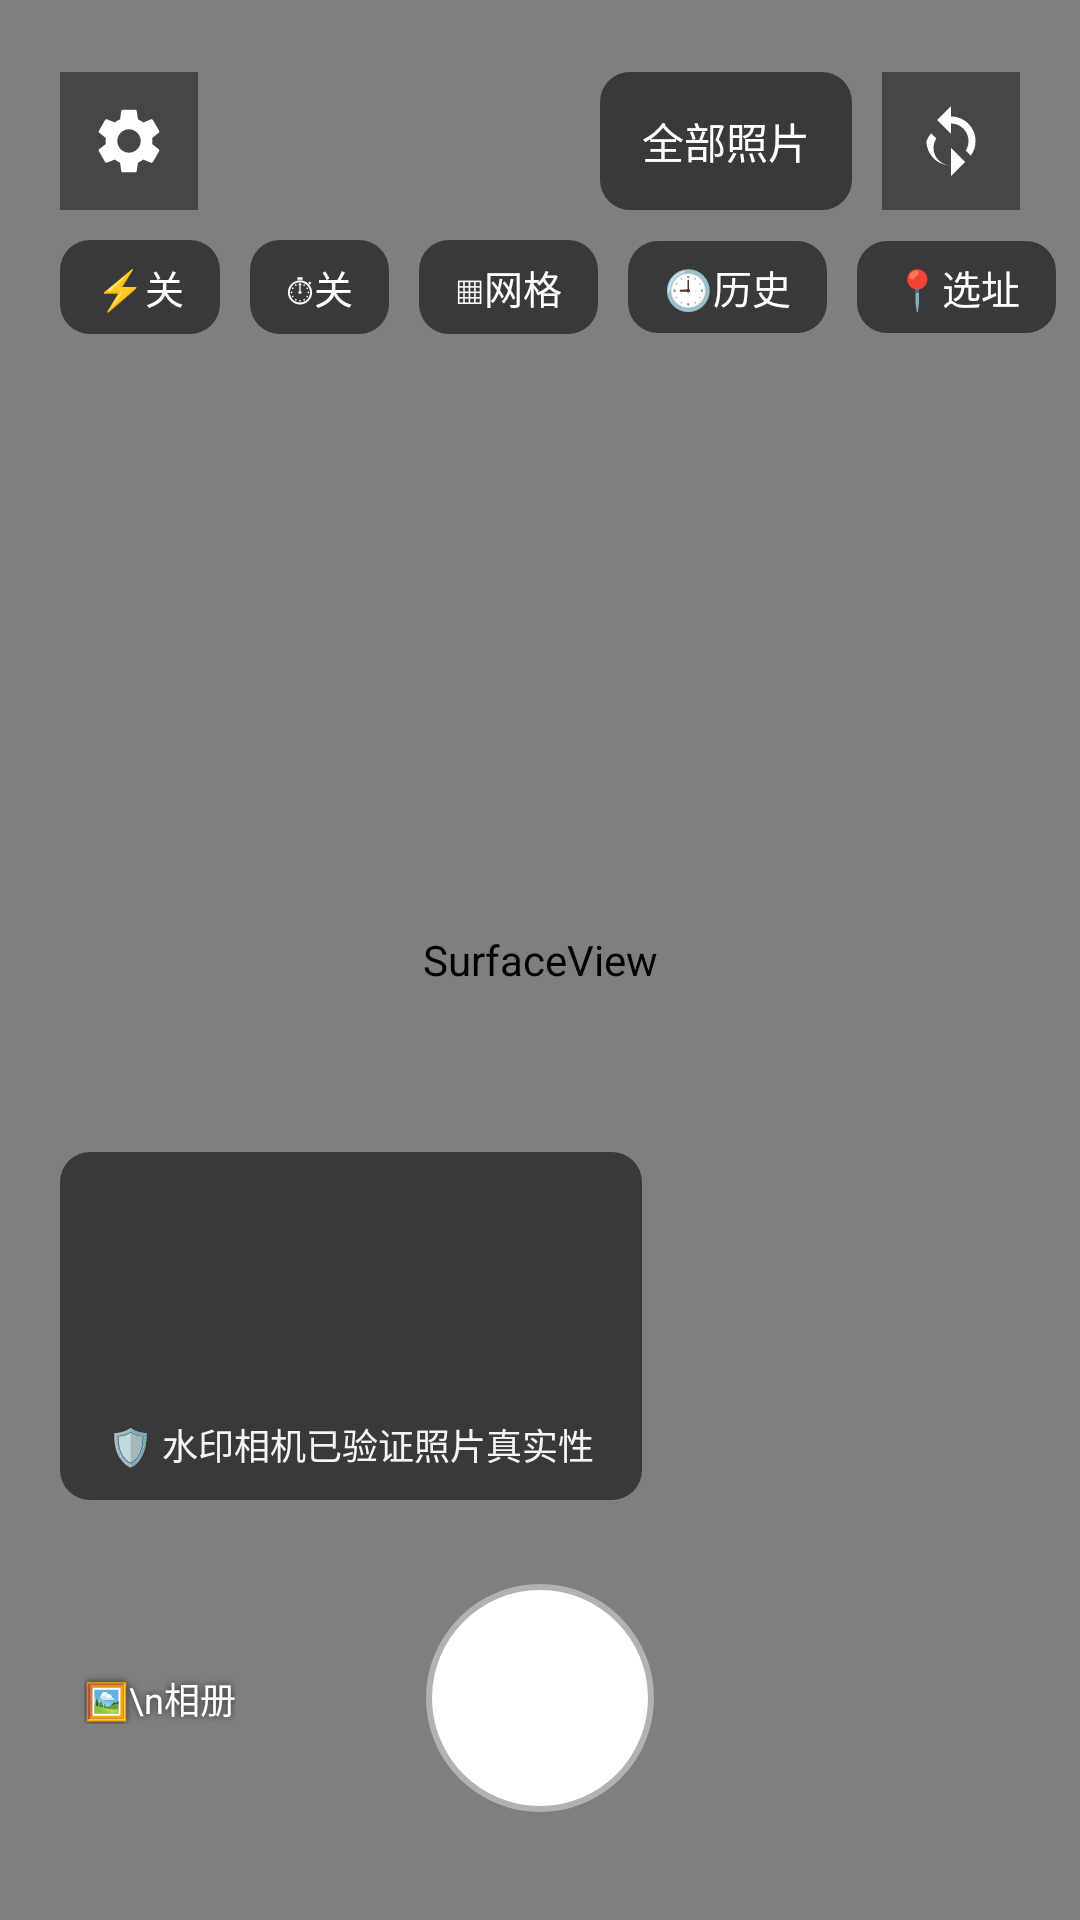

Layout XML and referenced resources for this Android screen:
<!-- AndroidManifest.xml: application theme AppTheme -->
<!-- res/layout/activity_main.xml -->
<?xml version="1.0" encoding="utf-8"?>
<FrameLayout xmlns:android="http://schemas.android.com/apk/res/android"
    android:layout_width="match_parent"
    android:layout_height="match_parent"
    android:keepScreenOn="true">

    <SurfaceView
        android:id="@+id/surface"
        android:layout_width="match_parent"
        android:layout_height="match_parent"/>

    
    <com.victory.easywatermark.GridOverlay
        android:id="@+id/grid"
        android:layout_width="match_parent"
        android:layout_height="match_parent"
        android:visibility="gone"/>

    
    <TextView
        android:id="@+id/countdown"
        android:layout_width="wrap_content"
        android:layout_height="wrap_content"
        android:layout_gravity="center"
        android:textColor="#FFFFFF"
        android:textSize="72sp"
        android:textStyle="bold"
        android:shadowColor="#AA000000"
        android:shadowRadius="8"
        android:visibility="gone"/>

    
    <LinearLayout
        android:id="@+id/wm_card"
        android:layout_width="wrap_content"
        android:layout_height="wrap_content"
        android:layout_gravity="bottom|start"
        android:layout_marginStart="20dp"
        android:layout_marginBottom="140dp"
        android:background="@drawable/wm_card_bg"
        android:orientation="vertical"
        android:paddingStart="16dp"
        android:paddingEnd="16dp"
        android:paddingTop="10dp"
        android:paddingBottom="10dp">

        <LinearLayout
            android:layout_width="wrap_content"
            android:layout_height="wrap_content"
            android:orientation="horizontal">

            <TextView
                android:id="@+id/wm_time"
                android:layout_width="wrap_content"
                android:layout_height="wrap_content"
                android:textColor="#FFFFFF"
                android:textSize="30sp"
                android:textStyle="bold"/>

            <TextView
                android:id="@+id/wm_date"
                android:layout_width="wrap_content"
                android:layout_height="wrap_content"
                android:layout_marginStart="8dp"
                android:layout_gravity="center_vertical"
                android:textColor="#F2FFFFFF"
                android:textSize="14sp"/>
        </LinearLayout>

        <TextView
            android:id="@+id/wm_addr"
            android:layout_width="wrap_content"
            android:layout_height="wrap_content"
            android:layout_marginTop="4dp"
            android:maxWidth="300dp"
            android:ellipsize="end"
            android:maxLines="1"
            android:textColor="#F2FFFFFF"
            android:textSize="13sp"/>

        <TextView
            android:id="@+id/wm_geo"
            android:layout_width="wrap_content"
            android:layout_height="wrap_content"
            android:textColor="#B3FFFFFF"
            android:textSize="11sp"/>

        <TextView
            android:id="@+id/wm_verify"
            android:layout_width="wrap_content"
            android:layout_height="wrap_content"
            android:layout_marginTop="2dp"
            android:textColor="#F2FFFFFF"
            android:textSize="12sp"
            android:text="🛡 水印相机已验证照片真实性"/>
    </LinearLayout>

    
    <LinearLayout
        android:layout_width="match_parent"
        android:layout_height="wrap_content"
        android:layout_gravity="top"
        android:layout_marginTop="24dp"
        android:layout_marginStart="20dp"
        android:layout_marginEnd="20dp"
        android:orientation="horizontal">

        <ImageButton
            android:id="@+id/btn_settings"
            android:layout_width="46dp"
            android:layout_height="46dp"
            android:background="#73000000"
            android:src="@drawable/ic_settings"
            android:contentDescription="@string/app_name"
            android:scaleType="center"/>

        <Space
            android:layout_width="0dp"
            android:layout_height="1dp"
            android:layout_weight="1"/>

        <TextView
            android:id="@+id/btn_allp"
            android:layout_width="wrap_content"
            android:layout_height="46dp"
            android:gravity="center"
            android:background="@drawable/wm_card_bg"
            android:paddingStart="14dp"
            android:paddingEnd="14dp"
            android:layout_marginEnd="10dp"
            android:textColor="#FFFFFF"
            android:textSize="14sp"
            android:text="全部照片"/>

        <ImageButton
            android:id="@+id/btn_switch"
            android:layout_width="46dp"
            android:layout_height="46dp"
            android:background="#73000000"
            android:src="@drawable/ic_flip"
            android:contentDescription="@string/app_name"
            android:scaleType="center"/>
    </LinearLayout>

    
    <LinearLayout
        android:layout_width="wrap_content"
        android:layout_height="wrap_content"
        android:layout_gravity="top|start"
        android:layout_marginTop="80dp"
        android:layout_marginStart="20dp"
        android:orientation="horizontal">

        <TextView
            android:id="@+id/btn_flash"
            android:layout_width="wrap_content"
            android:layout_height="wrap_content"
            android:background="@drawable/wm_card_bg"
            android:paddingStart="12dp"
            android:paddingEnd="12dp"
            android:paddingTop="6dp"
            android:paddingBottom="6dp"
            android:layout_marginEnd="10dp"
            android:textColor="#FFFFFF"
            android:textSize="13sp"
            android:text="⚡关"/>

        <TextView
            android:id="@+id/btn_timer"
            android:layout_width="wrap_content"
            android:layout_height="wrap_content"
            android:background="@drawable/wm_card_bg"
            android:paddingStart="12dp"
            android:paddingEnd="12dp"
            android:paddingTop="6dp"
            android:paddingBottom="6dp"
            android:layout_marginEnd="10dp"
            android:textColor="#FFFFFF"
            android:textSize="13sp"
            android:text="⏱关"/>

        <TextView
            android:id="@+id/btn_grid"
            android:layout_width="wrap_content"
            android:layout_height="wrap_content"
            android:background="@drawable/wm_card_bg"
            android:paddingStart="12dp"
            android:paddingEnd="12dp"
            android:paddingTop="6dp"
            android:paddingBottom="6dp"
            android:layout_marginEnd="10dp"
            android:textColor="#FFFFFF"
            android:textSize="13sp"
            android:text="▦网格"/>

        <TextView
            android:id="@+id/btn_history"
            android:layout_width="wrap_content"
            android:layout_height="wrap_content"
            android:background="@drawable/wm_card_bg"
            android:paddingStart="12dp"
            android:paddingEnd="12dp"
            android:paddingTop="6dp"
            android:paddingBottom="6dp"
            android:layout_marginEnd="10dp"
            android:textColor="#FFFFFF"
            android:textSize="13sp"
            android:text="🕘历史"/>

        <TextView
            android:id="@+id/btn_loc"
            android:layout_width="wrap_content"
            android:layout_height="wrap_content"
            android:background="@drawable/wm_card_bg"
            android:paddingStart="12dp"
            android:paddingEnd="12dp"
            android:paddingTop="6dp"
            android:paddingBottom="6dp"
            android:textColor="#FFFFFF"
            android:textSize="13sp"
            android:text="📍选址"/>
    </LinearLayout>

    
    <FrameLayout
        android:layout_width="match_parent"
        android:layout_height="wrap_content"
        android:layout_gravity="bottom"
        android:paddingBottom="36dp">

        <TextView
            android:id="@+id/btn_album"
            android:layout_width="wrap_content"
            android:layout_height="wrap_content"
            android:layout_gravity="start|center_vertical"
            android:layout_marginStart="28dp"
            android:gravity="center"
            android:textColor="#FFFFFF"
            android:textSize="12sp"
            android:shadowColor="#AA000000"
            android:shadowRadius="6"
            android:text="🖼️\n相册"/>

        <ImageButton
            android:id="@+id/btn_shutter"
            android:layout_width="76dp"
            android:layout_height="76dp"
            android:layout_gravity="center_horizontal"
            android:background="@drawable/shutter_bg"
            android:contentDescription="@string/app_name"/>
    </FrameLayout>
</FrameLayout>
<!-- resources referenced by this layout -->
<resources>
  <!-- drawable ic_flip (drawable) -->
  <?xml version="1.0" encoding="utf-8"?>
  <vector xmlns:android="http://schemas.android.com/apk/res/android"
      android:width="28dp"
      android:height="28dp"
      android:viewportWidth="24"
      android:viewportHeight="24"
      android:tint="#FFFFFF">
      <path
          android:fillColor="#FFFFFF"
          android:pathData="M12,5V2L8,6l4,4V7c2.76,0 5,2.24 5,5 0,1.01 -0.3,1.95 -0.82,2.74l1.47,1.47A6.98,6.98 0 0,0 19,12c0,-3.87 -3.13,-7 -7,-7zM12,19c-2.76,0 -5,-2.24 -5,-5 0,-1.01 0.3,-1.95 0.82,-2.74L6.35,9.79A6.98,6.98 0 0,0 5,12c0,3.87 3.13,7 7,7v3l4,-4 -4,-4v3z"/>
  </vector>
  <!-- drawable ic_settings (drawable) -->
  <?xml version="1.0" encoding="utf-8"?>
  <vector xmlns:android="http://schemas.android.com/apk/res/android"
      android:width="26dp"
      android:height="26dp"
      android:viewportWidth="24"
      android:viewportHeight="24"
      android:tint="#FFFFFF">
      <path
          android:fillColor="#FFFFFF"
          android:pathData="M19.14,12.94c0.04,-0.3 0.06,-0.61 0.06,-0.94c0,-0.32 -0.02,-0.64 -0.07,-0.94l2.03,-1.58c0.18,-0.14 0.23,-0.41 0.12,-0.61l-1.92,-3.32c-0.12,-0.22 -0.37,-0.29 -0.59,-0.22l-2.39,0.96c-0.5,-0.38 -1.03,-0.7 -1.62,-0.94L14.4,2.81c-0.04,-0.24 -0.24,-0.41 -0.48,-0.41h-3.84c-0.24,0 -0.43,0.17 -0.47,0.41L9.25,5.35C8.66,5.59 8.12,5.92 7.63,6.29L5.24,5.33c-0.22,-0.08 -0.47,0 -0.59,0.22L2.74,8.87C2.62,9.08 2.66,9.34 2.86,9.48l2.03,1.58C4.84,11.36 4.8,11.69 4.8,12s0.02,0.64 0.07,0.94l-2.03,1.58c-0.18,0.14 -0.23,0.41 -0.12,0.61l1.92,3.32c0.12,0.22 0.37,0.29 0.59,0.22l2.39,-0.96c0.5,0.38 1.03,0.7 1.62,0.94l0.36,2.54c0.05,0.24 0.24,0.41 0.48,0.41h3.84c0.24,0 0.44,-0.17 0.47,-0.41l0.36,-2.54c0.59,-0.24 1.13,-0.56 1.62,-0.94l2.39,0.96c0.22,0.08 0.47,0 0.59,-0.22l1.92,-3.32c0.12,-0.22 0.07,-0.47 -0.12,-0.61L19.14,12.94zM12,15.6c-1.98,0 -3.6,-1.62 -3.6,-3.6s1.62,-3.6 3.6,-3.6s3.6,1.62 3.6,3.6S13.98,15.6 12,15.6z"/>
  </vector>
  <!-- drawable shutter_bg (drawable) -->
  <?xml version="1.0" encoding="utf-8"?>
  <shape xmlns:android="http://schemas.android.com/apk/res/android" android:shape="oval">
      <solid android:color="#FFFFFF"/>
      <stroke android:width="4dp" android:color="#66FFFFFF"/>
  </shape>
  <!-- drawable wm_card_bg (drawable) -->
  <?xml version="1.0" encoding="utf-8"?>
  <shape xmlns:android="http://schemas.android.com/apk/res/android" android:shape="rectangle">
      <corners android:radius="10dp"/>
      <solid android:color="#8C000000"/>
  </shape>
  <string name="app_name">水印相机</string>
  <style name="AppTheme" parent="@android:style/Theme.Material.NoActionBar">
          <item name="android:windowFullscreen">true</item>
          <item name="android:statusBarColor">@android:color/transparent</item>
          <item name="android:navigationBarColor">@android:color/transparent</item>
          <item name="android:windowBackground">@android:color/black</item>
      </style>
</resources>
